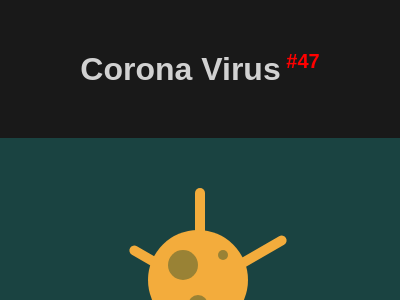

Write a web page that renders exactly this picture using CSS.

<!DOCTYPE html>
<html lang="en">

<head>
    <meta charset="UTF-8">
    <meta name="viewport" content="width=device-width, initial-scale=1.0">
    <title>#47 Corona Virus</title>
    <style>
        * {
            margin: 0;
            padding: 0;
            box-sizing: border-box;
        }

        body {
            font-family: Arial, Helvetica, sans-serif;
            background-color: rgba(0, 0, 0, 0.9);
        }

        #header {
            text-align: center;
            color: rgba(255, 255, 255, 0.8);
            margin: 50px auto;
        }

        #body {
            display: flex;
            flex-direction: column;
            align-items: center;
            justify-content: center;
        }

        /* START CODE */
        #sectionBody {
            overflow: hidden;
            width: 400px;
            height: 300px;
            position: relative;
            /* -------------------- START ---------------------*/
            background: #1A4341;
        }

        div {
            position: absolute;
            border-radius: 50%;
            background: #F3AC3C;
        }

        .wrap {
            width: 100px;
            height: 100px;
            position: relative;
            top: 92px;
            left: 37%;
        }

        .circle {
            background: #998235;
            top: 20px;
        }

        .circle.a{
            width: 30px;
            height: 30px;
            left: 20px;
        }
        .circle.b{
            width: 10px;
            height: 10px;
            left: 70px;
        }
        .circle.c{
            width: 20px;
            height: 20px;
            top: 65px;
            left: 40px;
        }

        .rect {
            width: 10px;
            height: 180px;
            border-radius: 50px;
            top: 50px;
            left: 48.7%;
        }
        .rect.b, .rect.c{
            transform: rotate(60deg);
            top: 55px;
            left: 50.7%;
        }
        .rect.c{
            transform: rotate(-60deg);
            top: 65px;
        }

        /* -------------------- END ----------------------*/

        #sectionButtons {
            display: flex;
            justify-content: center;
            align-items: center;
            width: 400px;
            background-color: rgba(0, 0, 0, .8);
            padding: 10px;
        }

        #sectionButtons a {
            width: 80px;
            text-decoration: none;
            text-align: center;
            font-size: 1.125rem;
            color: white;
            padding: 3px;
        }

        #sectionButtons a:hover {
            font-weight: bold;
            color: black;
            background-color: rgba(255, 255, 255, 0.8);
        }

        #sectionButtons a:nth-child(1) {
            border-radius: 5px 0 0 5px;
        }

        #sectionButtons a:nth-child(3) {
            border-radius: 0 5px 5px 0;
        }
    </style>
</head>

<body>
    <header id="header">
        <h1>Corona Virus<sup style="font-size: 20px; color: red;"> #47</sup></h1>
    </header>
    <main id="body">
        <section id="sectionBody">
            <div class="rect a"></div>
            <div class="rect b"></div>
            <div class="rect c"></div>
            <div class="wrap">
                <div class="circle a"></div>
                <div class="circle b"></div>
                <div class="circle c"></div>
            </div>
        </section>

        <section id="sectionButtons">
            <!-- Previous -->
            <a href="https://josimarmg.github.io/css-battle/09-margin/46-mountains.html">&#x2B05;</a>

            <!-- Home page -->
            <a href="https://josimarmg.github.io/css-battle/">&#9776;</a>

            <!-- Next -->
            <a href="https://josimarmg.github.io/css-battle/10-block/48-wash-your-hands.html">&#x27A1;</a>
        </section>
    </main>
</body>

</html>